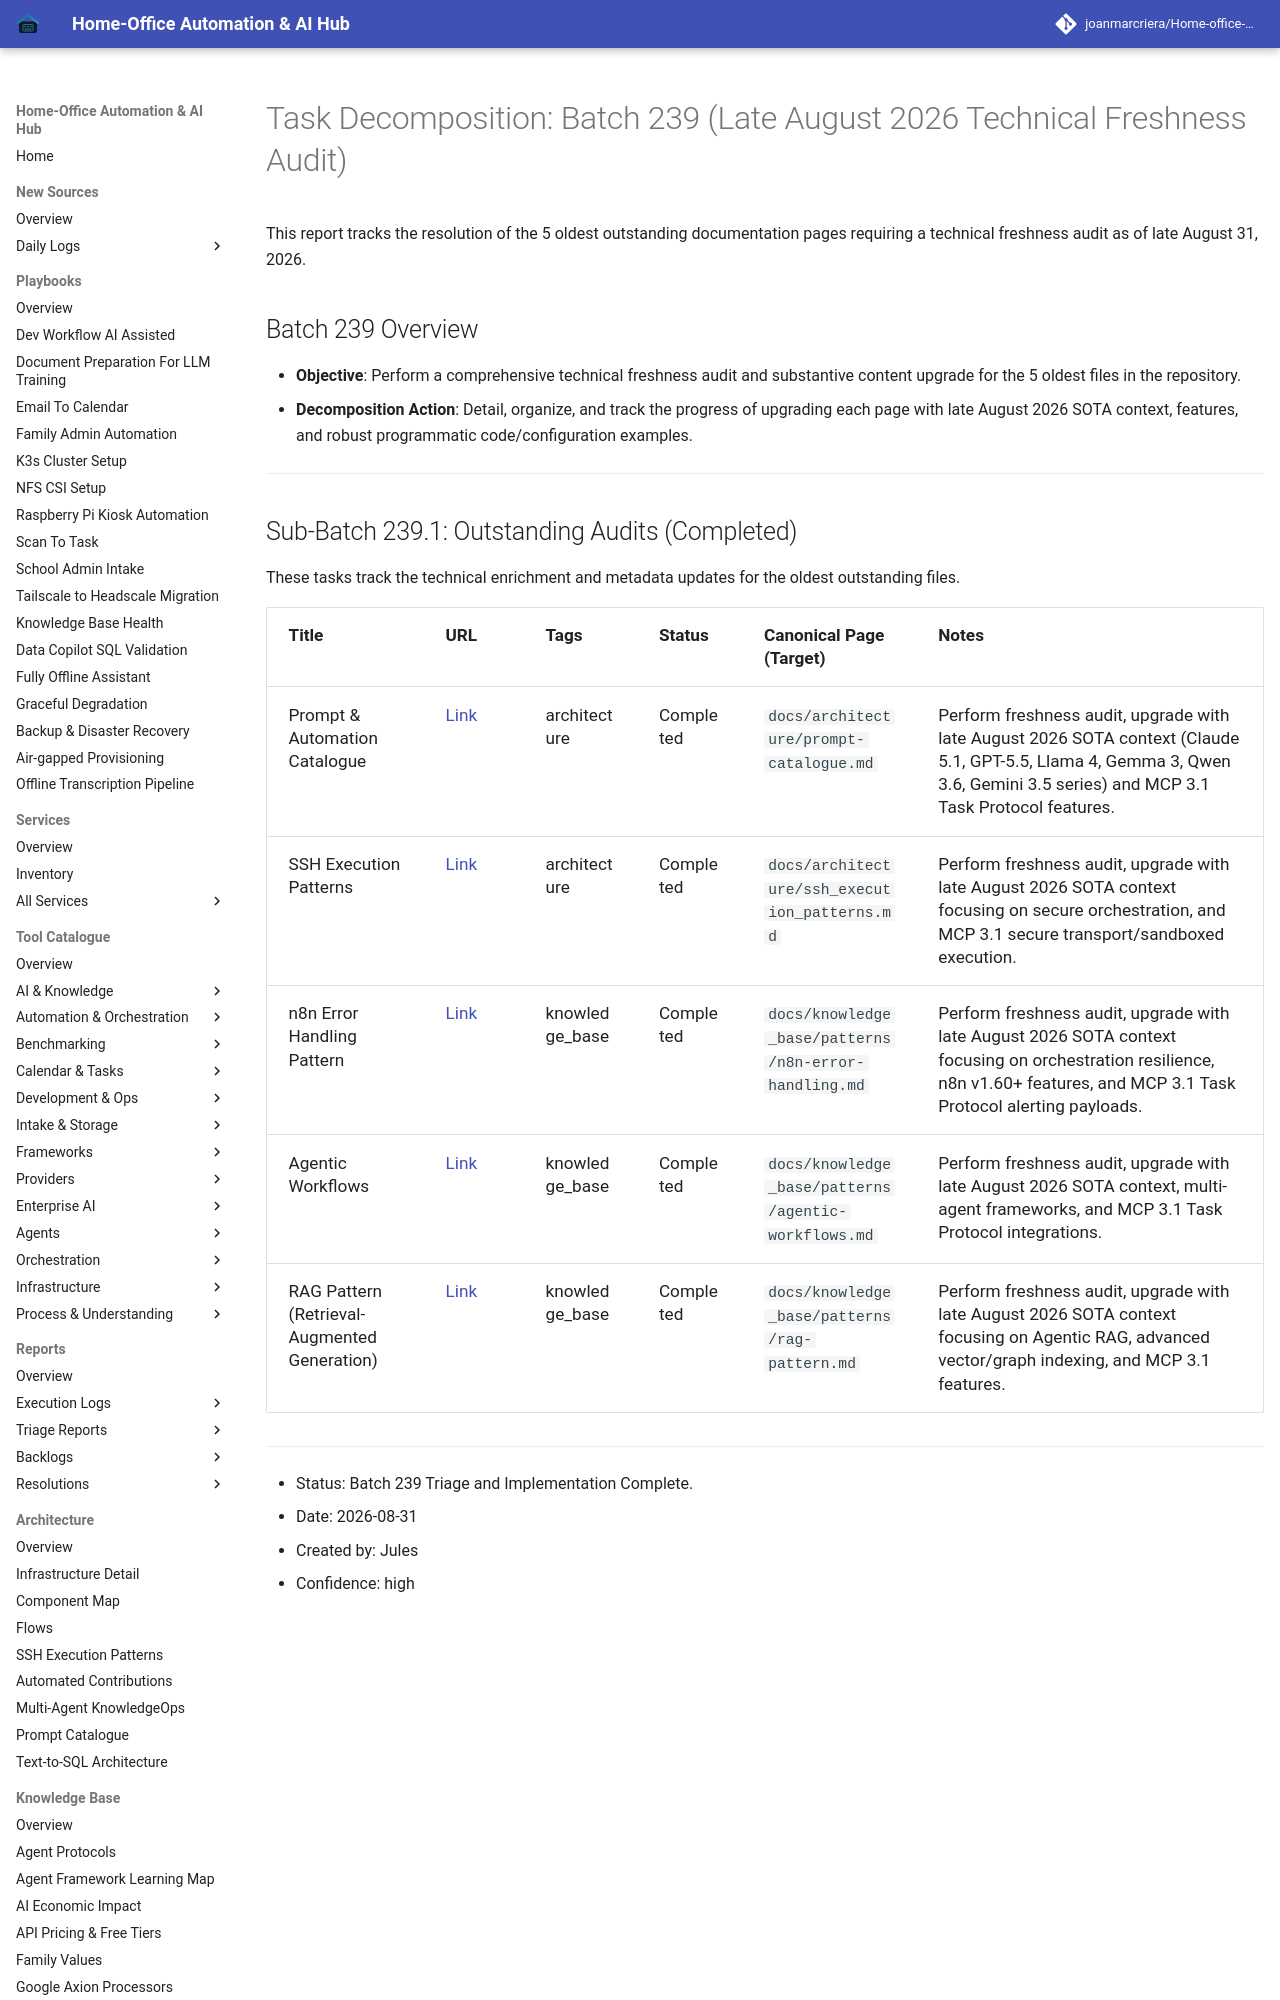

repository: joanmarcriera/Home-office-automations · page: reports/task-decomposition-batch-239/index.html · generator: mkdocs

# Task Decomposition: Batch 239 (Late August 2026 Technical Freshness Audit)

This report tracks the resolution of the 5 oldest outstanding documentation pages requiring a technical freshness audit as of late August 31, 2026.

## Batch 239 Overview
- **Objective**: Perform a comprehensive technical freshness audit and substantive content upgrade for the 5 oldest files in the repository.
- **Decomposition Action**: Detail, organize, and track the progress of upgrading each page with late August 2026 SOTA context, features, and robust programmatic code/configuration examples.

---
